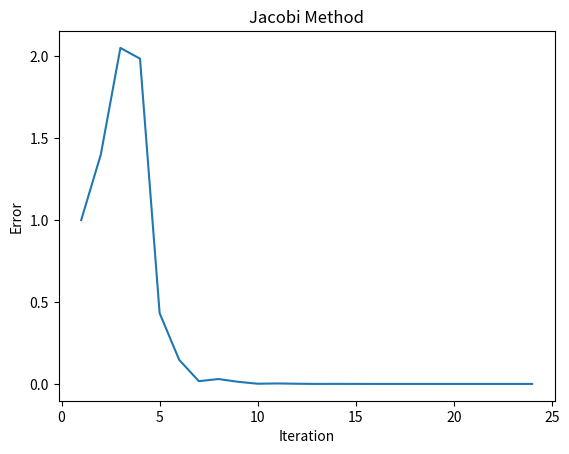

Write Python code to recreate this figure.
import matplotlib.pyplot as plt 

def main():
    x_old = 0.0
    y_old = 0.0
    z_old = 0.0
    acceptable_error = 0.0000001
    
    i = 0
    graph_arr_x = []
    graph_arr_y = []

    while True:
        x_new = (7.0 - y_old + z_old) / 3.0
        y_new = (4.0 - (2 * x_old)-z_old) / 4.0;
        z_new = (3.0 - x_old + y_old) / 3.0;
        x_error = abs((x_new - x_old) / x_new)
        y_error = abs((y_new - y_old) / y_new)
        z_error = abs((z_new - z_old) / z_new)
        ave_error = (x_error + y_error + z_error) / 3.0
        x_old = x_new
        y_old = y_new
        z_old = z_new
        i = i + 1
        print(
            "Iteration %d\nNew x value: %0.16f\nNew y value: %0.16f\nNew z value: %0.16f\nX Error: %0.16f\nY Error: %0.16f\nZ Error: %0.16f\nAverage Error:%0.16f\n\n"
            % (i, x_new, y_new, z_new, x_error, y_error, z_error, ave_error)
        )
        graph_arr_x.append(i)
        graph_arr_y.append(ave_error)
        if (ave_error < acceptable_error):
            print(
                "Acceptable Error Reached!\nResults\nX=%0.16f, Y=%0.16f, Z=%0.16f Error=%0.16f" %  
                (x_new, y_new, z_new, ave_error)
            )
            break
    
    plt.plot(graph_arr_x, graph_arr_y)
    plt.xlabel('Iteration')
    plt.ylabel('Error')
    plt.title('Jacobi Method')
    plt.show()

main()

